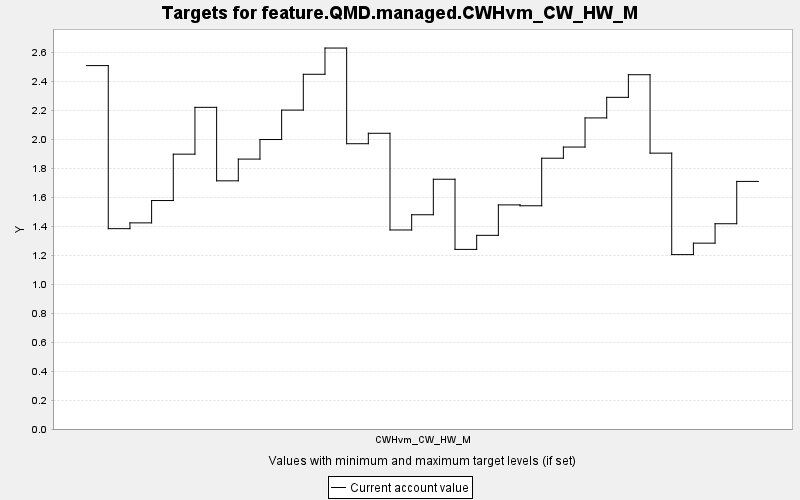

Data behind this chart, as committed beside it:
TARGET, PERIOD, YEAR, PERIODWIDTH, MINIMUM, MAXIMUM, MINWEIGHT, MAXWEIGHT, CURRENT, SUMMARY
feature.QMD.managed.CWHvm_CW_HW_M, 0, 0, 10.0, 0.0, 10000, 1.0, 1.0, 2.507, 0.0
feature.QMD.managed.CWHvm_CW_HW_M, 1, 10, 10.0, 0.0, 10000, 1.0, 1.0, 1.382, 0.0
feature.QMD.managed.CWHvm_CW_HW_M, 2, 20, 10.0, 0.0, 10000, 1.0, 1.0, 1.422, 0.0
feature.QMD.managed.CWHvm_CW_HW_M, 3, 30, 10.0, 0.0, 10000, 1.0, 1.0, 1.576, 0.0
feature.QMD.managed.CWHvm_CW_HW_M, 4, 40, 10.0, 0.0, 10000, 1.0, 1.0, 1.896, 0.0
feature.QMD.managed.CWHvm_CW_HW_M, 5, 50, 10.0, 0.0, 10000, 1.0, 1.0, 2.219, 0.0
feature.QMD.managed.CWHvm_CW_HW_M, 6, 60, 10.0, 0.0, 10000, 1.0, 1.0, 1.712, 0.0
feature.QMD.managed.CWHvm_CW_HW_M, 7, 70, 10.0, 0.0, 10000, 1.0, 1.0, 1.862, 0.0
feature.QMD.managed.CWHvm_CW_HW_M, 8, 80, 10.0, 0.0, 10000, 1.0, 1.0, 1.997, 0.0
feature.QMD.managed.CWHvm_CW_HW_M, 9, 90, 10.0, 0.0, 10000, 1.0, 1.0, 2.2, 0.0
feature.QMD.managed.CWHvm_CW_HW_M, 10, 100, 10.0, 0.0, 10000, 1.0, 1.0, 2.447, 0.0
feature.QMD.managed.CWHvm_CW_HW_M, 11, 110, 10.0, 0.0, 10000, 1.0, 1.0, 2.628, 0.0
feature.QMD.managed.CWHvm_CW_HW_M, 12, 120, 10.0, 0.0, 10000, 1.0, 1.0, 1.968, 0.0
feature.QMD.managed.CWHvm_CW_HW_M, 13, 130, 10.0, 0.0, 10000, 1.0, 1.0, 2.04, 0.0
feature.QMD.managed.CWHvm_CW_HW_M, 14, 140, 10.0, 0.0, 10000, 1.0, 1.0, 1.373, 0.0
feature.QMD.managed.CWHvm_CW_HW_M, 15, 150, 10.0, 0.0, 10000, 1.0, 1.0, 1.478, 0.0
feature.QMD.managed.CWHvm_CW_HW_M, 16, 160, 10.0, 0.0, 10000, 1.0, 1.0, 1.723, 0.0
feature.QMD.managed.CWHvm_CW_HW_M, 17, 170, 10.0, 0.0, 10000, 1.0, 1.0, 1.239, 0.0
feature.QMD.managed.CWHvm_CW_HW_M, 18, 180, 10.0, 0.0, 10000, 1.0, 1.0, 1.336, 0.0
feature.QMD.managed.CWHvm_CW_HW_M, 19, 190, 10.0, 0.0, 10000, 1.0, 1.0, 1.546, 0.0
feature.QMD.managed.CWHvm_CW_HW_M, 20, 200, 10.0, 0.0, 10000, 1.0, 1.0, 1.54, 0.0
feature.QMD.managed.CWHvm_CW_HW_M, 21, 210, 10.0, 0.0, 10000, 1.0, 1.0, 1.868, 0.0
feature.QMD.managed.CWHvm_CW_HW_M, 22, 220, 10.0, 0.0, 10000, 1.0, 1.0, 1.945, 0.0
feature.QMD.managed.CWHvm_CW_HW_M, 23, 230, 10.0, 0.0, 10000, 1.0, 1.0, 2.146, 0.0
feature.QMD.managed.CWHvm_CW_HW_M, 24, 240, 10.0, 0.0, 10000, 1.0, 1.0, 2.288, 0.0
feature.QMD.managed.CWHvm_CW_HW_M, 25, 250, 10.0, 0.0, 10000, 1.0, 1.0, 2.444, 0.0
feature.QMD.managed.CWHvm_CW_HW_M, 26, 260, 10.0, 0.0, 10000, 1.0, 1.0, 1.903, 0.0
feature.QMD.managed.CWHvm_CW_HW_M, 27, 270, 10.0, 0.0, 10000, 1.0, 1.0, 1.203, 0.0
feature.QMD.managed.CWHvm_CW_HW_M, 28, 280, 10.0, 0.0, 10000, 1.0, 1.0, 1.282, 0.0
feature.QMD.managed.CWHvm_CW_HW_M, 29, 290, 10.0, 0.0, 10000, 1.0, 1.0, 1.416, 0.0
feature.QMD.managed.CWHvm_CW_HW_M, 30, 300, 10.0, 0.0, 10000, 1.0, 1.0, 1.708, 0.0
